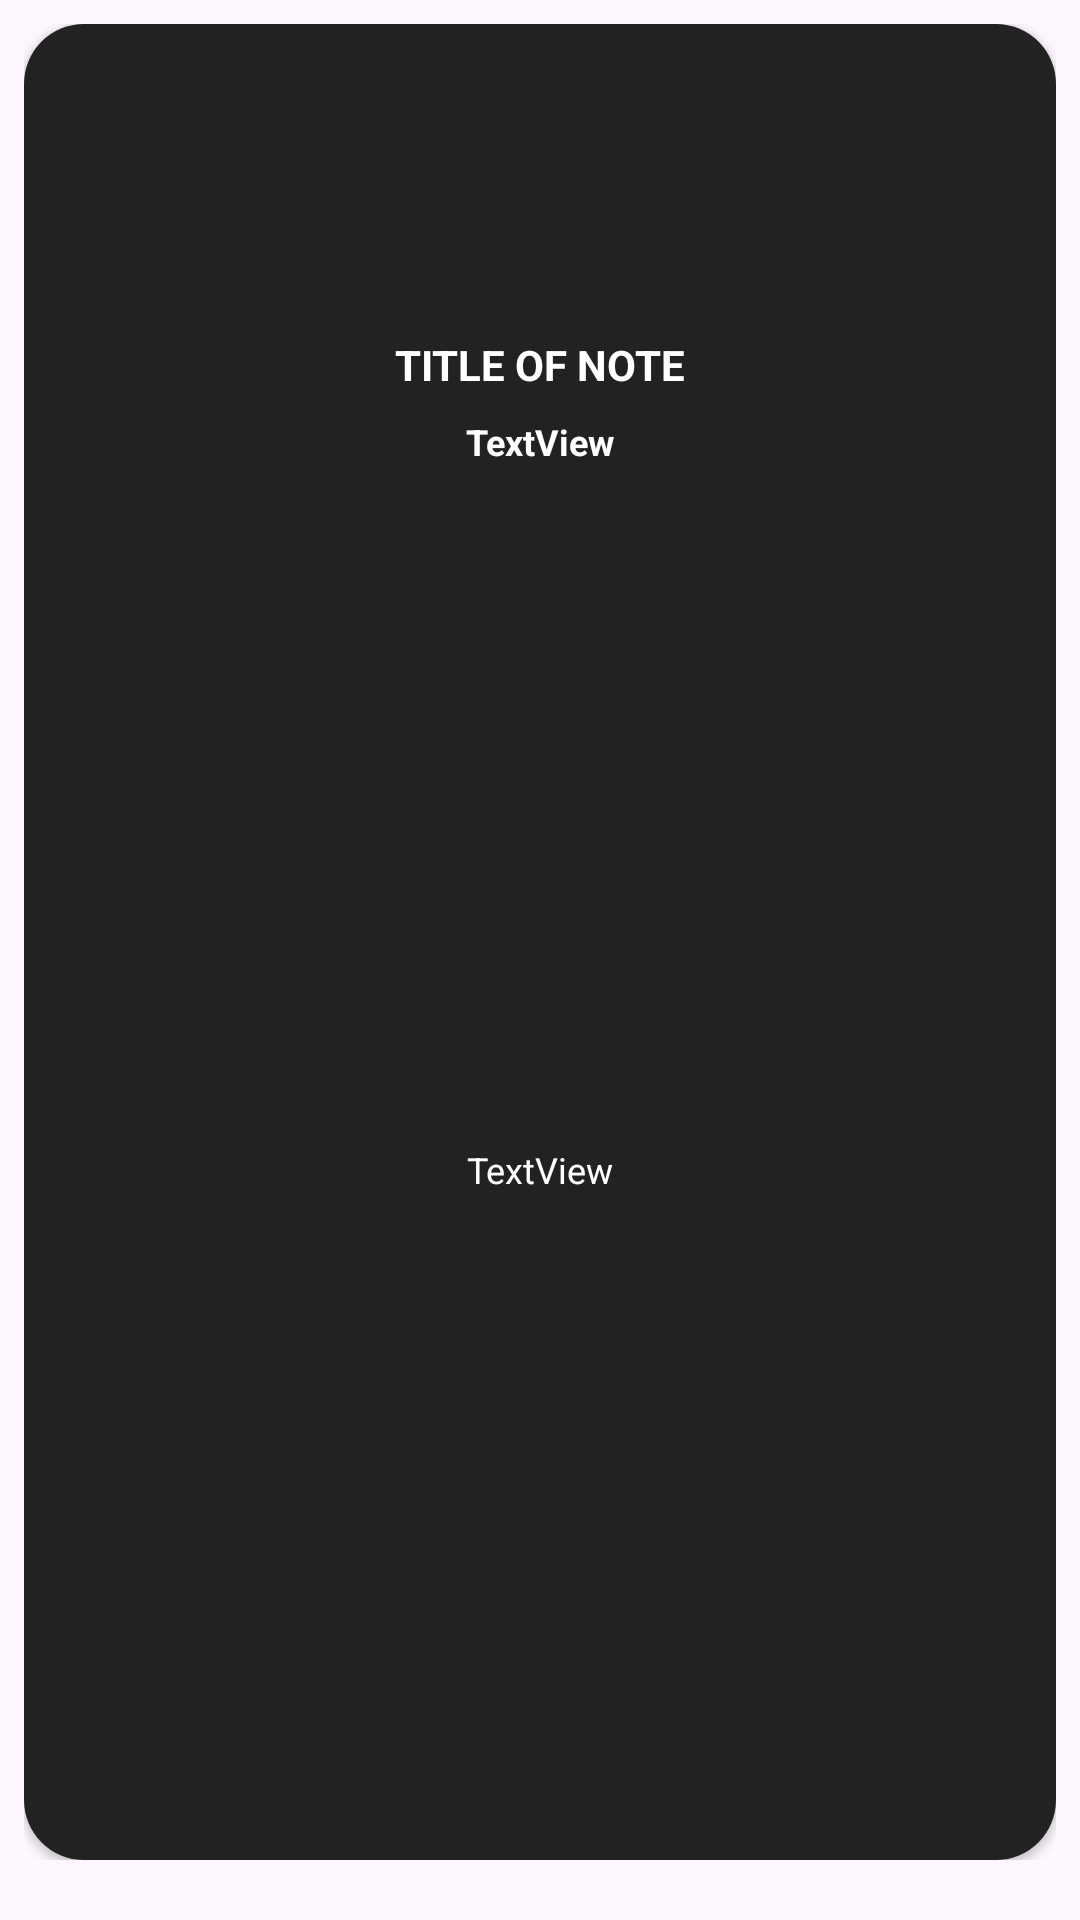

Here is an Android app screen rendered from its layout file. Give the layout XML and the strings, colors and styles it references.
<!-- AndroidManifest.xml: application theme Theme.NotePad2 -->
<!-- res/layout/test_model.xml -->
<?xml version="1.0" encoding="utf-8"?>
<androidx.constraintlayout.widget.ConstraintLayout xmlns:android="http://schemas.android.com/apk/res/android"
    xmlns:app="http://schemas.android.com/apk/res-auto"
    android:layout_width="170dp"
    android:layout_height="230dp"
    android:layout_marginEnd="5dp"
    android:clickable="true"
    android:elevation="10dp"
    android:focusable="true"
    android:orientation="vertical"
    android:paddingTop="8dp"
    android:paddingStart="8dp"
    android:paddingEnd="8dp"
    android:paddingBottom="20dp"
    android:shadowColor="#424242">


    <androidx.cardview.widget.CardView
        android:layout_width="match_parent"
        android:layout_height="match_parent"
        app:cardCornerRadius="20dp"
        app:layout_constraintBottom_toBottomOf="parent"
        app:layout_constraintEnd_toEndOf="parent"
        app:layout_constraintStart_toStartOf="parent"
        app:layout_constraintTop_toTopOf="parent">

        <androidx.constraintlayout.widget.ConstraintLayout
            android:layout_width="match_parent"
            android:layout_height="match_parent"
            android:background="@color/zcashBlack_87"
            >

            <ImageView
                android:id="@+id/noteImage"
                android:layout_width="match_parent"
                android:layout_height="100dp"
                android:scaleType="centerCrop"
                app:layout_constraintDimensionRatio="w,1:1"
                app:layout_constraintEnd_toEndOf="parent"
                app:layout_constraintStart_toStartOf="parent"
                app:layout_constraintTop_toTopOf="parent" />

            <TextView
                android:id="@+id/tittle"
                android:layout_width="match_parent"
                android:layout_height="wrap_content"
                android:padding="4dp"
                android:text="@string/title_of_note"
                android:textColor="@color/white"
                android:textAlignment="center"
                android:textSize="14sp"
                android:textStyle="bold"
                app:layout_constraintEnd_toEndOf="parent"
                app:layout_constraintStart_toStartOf="parent"
                app:layout_constraintTop_toBottomOf="@+id/noteImage" />

            <TextView
                android:id="@+id/text_tv"
                android:layout_width="match_parent"
                android:layout_height="wrap_content"
                android:layout_marginTop="2dp"
                android:padding="2dp"
                android:text="@string/_textview"
                android:textColor="@color/white"
                android:textSize="12sp"
                android:textAlignment="center"
                android:textStyle="normal"
                android:verticalScrollbarPosition="defaultPosition"
                app:layout_constraintBottom_toBottomOf="parent"
                app:layout_constraintEnd_toEndOf="@+id/hour_count"
                app:layout_constraintHorizontal_bias="0.5"
                app:layout_constraintStart_toStartOf="@+id/hour_count"
                app:layout_constraintTop_toBottomOf="@+id/hour_count" />

            <TextView
                android:id="@+id/hour_count"
                android:layout_width="match_parent"
                android:layout_height="wrap_content"
                android:layout_marginTop="2dp"
                android:padding="2dp"
                android:textAlignment="center"
                android:text="@string/textview"
                android:textColor="@color/white"
                android:textSize="12sp"
                android:textStyle="bold"
                app:layout_constraintEnd_toEndOf="@+id/tittle"
                app:layout_constraintHorizontal_bias="0.0"
                app:layout_constraintStart_toStartOf="@+id/tittle"
                app:layout_constraintTop_toBottomOf="@+id/tittle" />

        </androidx.constraintlayout.widget.ConstraintLayout>

    </androidx.cardview.widget.CardView>

    <androidx.constraintlayout.widget.Guideline
        android:id="@+id/guideline2"
        android:layout_width="wrap_content"
        android:layout_height="wrap_content"
        android:orientation="vertical"
        app:layout_constraintGuide_begin="184dp" />

</androidx.constraintlayout.widget.ConstraintLayout>
<!-- resources referenced by this layout -->
<resources>
  <color name="white">#FFFFFFFF</color>
  <color name="zcashBlack_87">#DD000000</color>
  <string name="_textview">TextView</string>
  <string name="textview">TextView</string>
  <string name="title_of_note">TITLE OF NOTE</string>
  <style name="Theme.NotePad2" parent="Base.Theme.NotePad2" />
  <style name="Base.Theme.NotePad2" parent="Theme.Material3.Light">
          
          
      </style>
</resources>
